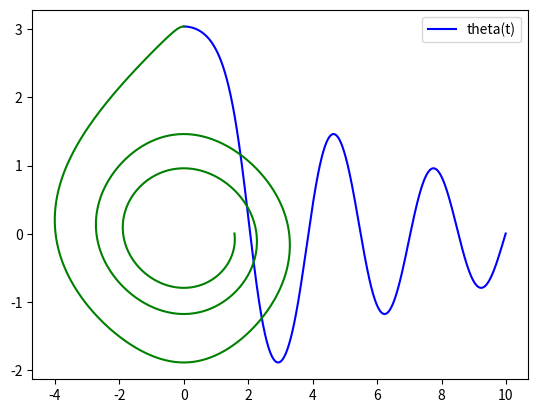

Write the Python code that produced this figure.
import numpy as np
from scipy.integrate import odeint
import matplotlib.pyplot as plt
t = np.arange(0, 10, 0.01)
def diff_func(z, t): 
    theta, omega = z
    dtheta_dt = omega
    domega_dt = - k * omega - c * np.sin(theta)
    
    return dtheta_dt, domega_dt
	
theta0 = np.pi - 0.1
omega0 = 0
z0 = theta0, omega0
 
k = 0.25
c = 5.0
sol = odeint(diff_func, z0, t)
plt.plot(t, sol[:, 0], 'b', label='theta(t)')
 
plt.legend()
plt.savefig('fig_1.png')
plt.plot(sol[:, 1], sol[:, 0], 'g', label='theta(omega)')

plt.savefig('fig_1.png')